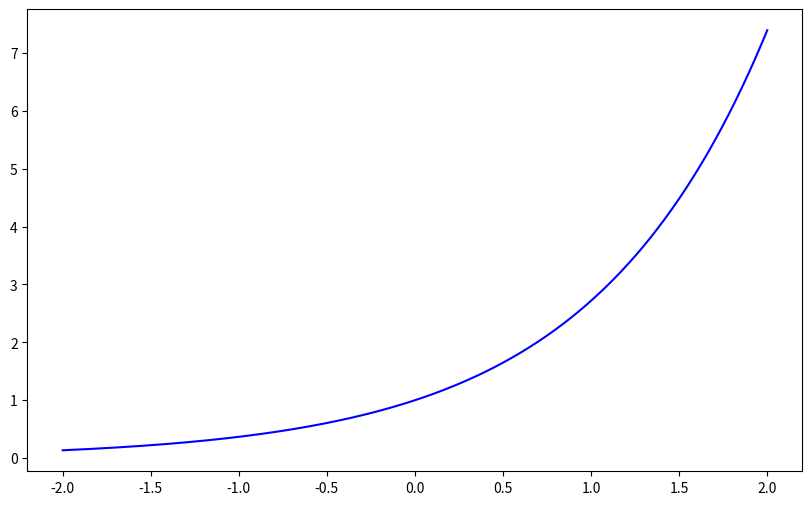

The matplotlib source for this figure: (Note: this script raises an exception after producing the figure.)
import numpy as np
import matplotlib.pyplot as plt

# Define the exponential function and its Maclaurin series
def exp_function(x):
    return np.exp(x)

def maclaurin_series_e_x(x, n_terms):
    return np.sum([x**n / np.math.factorial(n) for n in range(n_terms)], axis=0)

# Simulation of the series convergence
def simulate_convergence():
    x_values = np.linspace(-2, 2, 400)
    true_values = exp_function(x_values)
    
    plt.figure(figsize=(10, 6))
    
    # Plot the true function
    plt.plot(x_values, true_values, label='$e^x$', color='blue')
    
    colors = plt.cm.viridis(np.linspace(0, 1, 10))
    for n_terms, color in zip(range(1, 11), colors):
        approx_values = maclaurin_series_e_x(x_values, n_terms)
        plt.plot(x_values, approx_values, linestyle='--', color=color, label=f'{n_terms} terms')
    
    plt.title('Convergence of Maclaurin Series for $e^x$')
    plt.xlabel('x')
    plt.ylabel('Function Value')
    plt.legend()
    plt.grid(True)
    plt.ylim(-1, 8)
    plt.show()

simulate_convergence()
